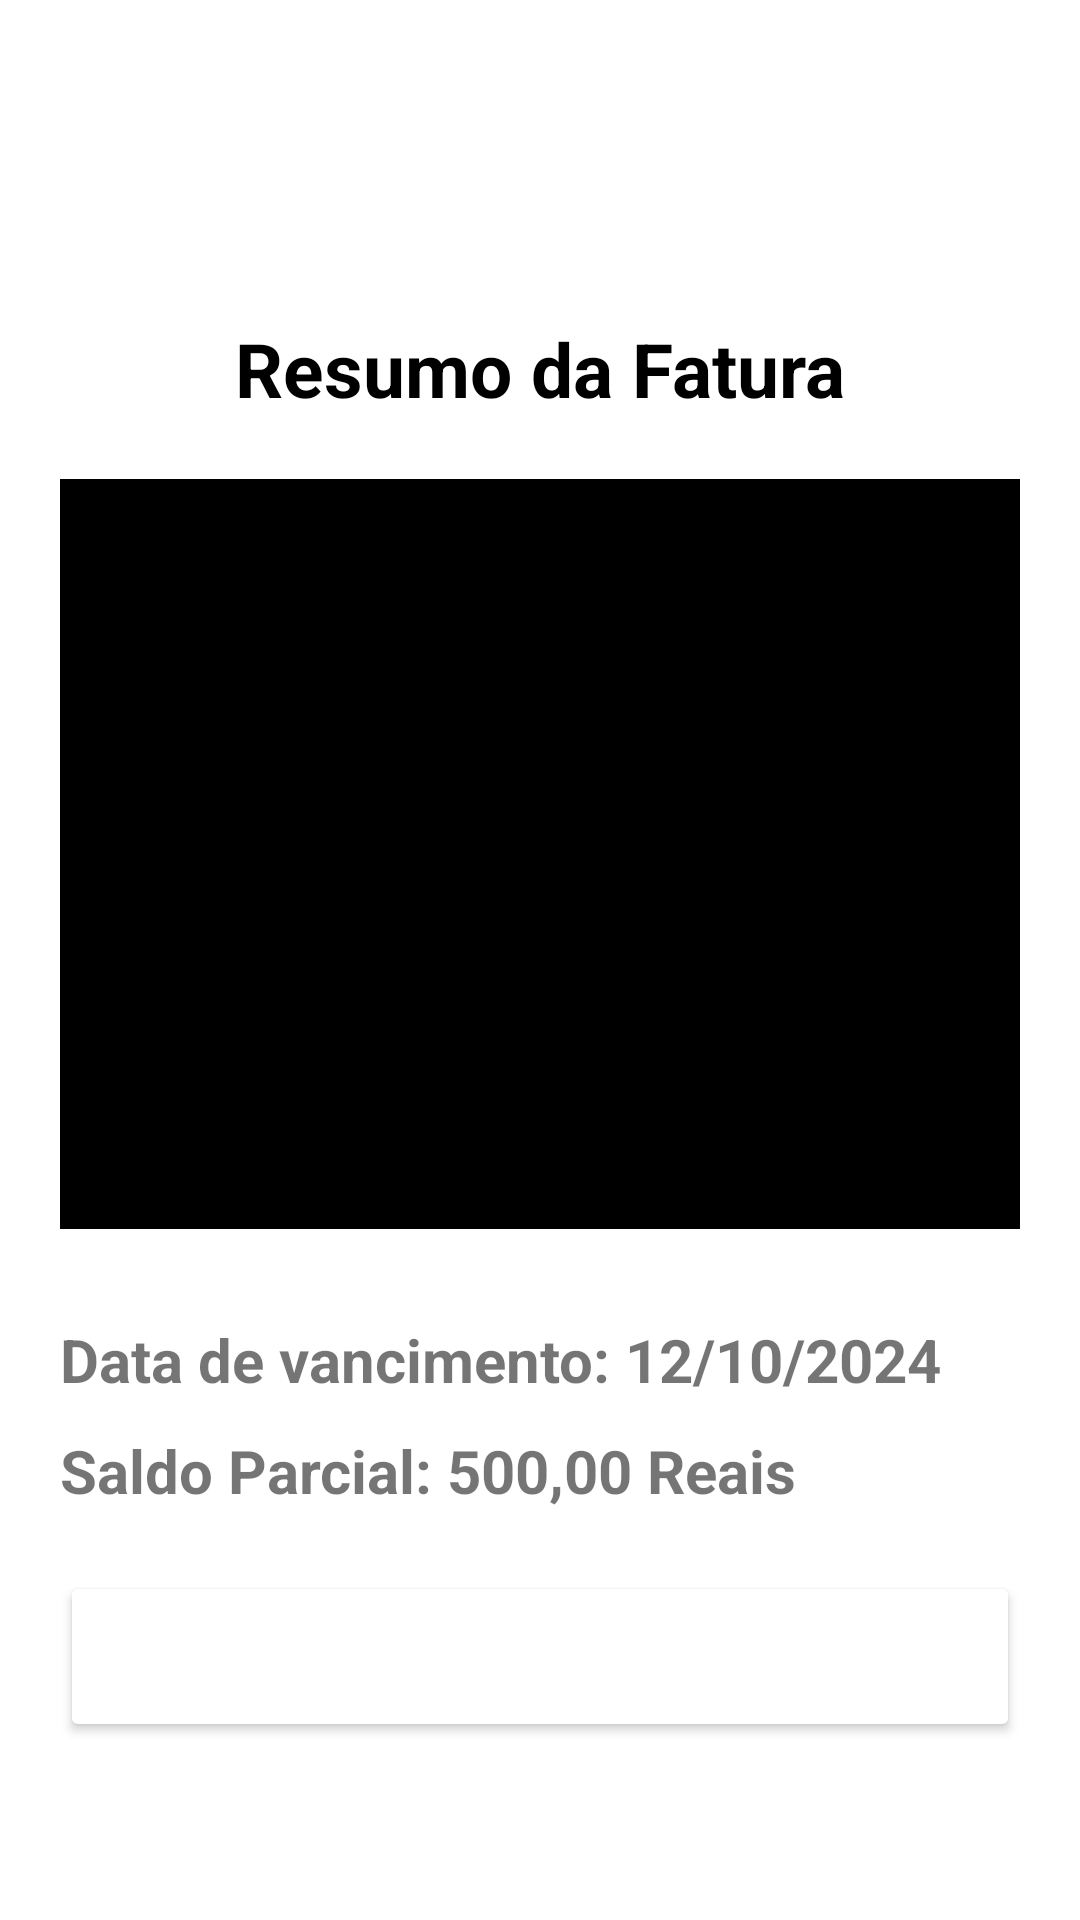

The Android layout XML behind this screen, and the referenced resources:
<!-- AndroidManifest.xml: application theme Theme.BancoPC -->
<!-- res/layout/activity_fatura.xml -->
<?xml version="1.0" encoding="utf-8"?>
<LinearLayout xmlns:android="http://schemas.android.com/apk/res/android"
    xmlns:app="http://schemas.android.com/apk/res-auto"
    xmlns:tools="http://schemas.android.com/tools"
    android:id="@+id/main"
    android:layout_width="match_parent"
    android:layout_height="match_parent"
    android:orientation="vertical"
    tools:context=".Fatura">

    <Toolbar
        android:id="@+id/toolbarFatura"
        android:layout_width="match_parent"
        android:layout_height="wrap_content"
        android:background="@color/blue"
        android:title="Fatura"
        android:titleTextColor="@color/white"
        android:navigationIcon="@drawable/ic_voltar"
        />

    <TextView
        android:layout_width="wrap_content"
        android:layout_height="wrap_content"
        android:text="Resumo da Fatura"
        android:textStyle="bold"
        android:textColor="@color/black"
        android:textSize="25sp"
        android:layout_gravity="center"
        android:layout_marginTop="50dp"
        />
    <com.vinaygaba.creditcardview.CreditCardView
        android:id="@+id/cartaoDeCredito"
        android:layout_width="match_parent"
        android:layout_height="250dp"
        android:layout_margin="20dp"
        android:backgroundTint="@color/black"
        />

    <TextView
        android:layout_width="wrap_content"
        android:layout_height="wrap_content"
        android:text="Data de vancimento: 12/10/2024"
        android:textStyle="bold"
        android:textSize="20sp"
        android:layout_marginStart="20dp"
        android:layout_marginTop="10dp"
        />

    <TextView
        android:layout_width="wrap_content"
        android:layout_height="wrap_content"
        android:text="Saldo Parcial: 500,00 Reais"
        android:textStyle="bold"
        android:textSize="20sp"
        android:layout_marginStart="20dp"
        android:layout_marginTop="10dp"
        />

    <Button
        android:layout_width="match_parent"
        android:layout_height="wrap_content"
        android:text="Pagar Fatura"
        android:textSize="20sp"
        android:textStyle="bold"
        android:textColor="@color/white"
        android:backgroundTint="@color/blue"
        android:padding="15dp"
        android:layout_margin="20dp"
        android:textAllCaps="false"
        />

</LinearLayout>
<!-- resources referenced by this layout -->
<resources>
  <style name="Theme.BancoPC" parent="Base.Theme.BancoPC" />
  <style name="Base.Theme.BancoPC" parent="Theme.MaterialComponents.DayNight.DarkActionBar">
          <item name="colorPrimary">@color/blue</item>
          <item name="colorPrimaryVariant">@color/blue</item>
          <item name="colorSecondary">@color/blue</item>
          <item name="colorSecondaryVariant">@color/blue</item>
          
          
      </style>
  <!-- not gathered from this repository: default colours our renderer supplied (Android Studio template values) -->
  <color name="black">#FF000000</color>
  <color name="white">#FFFFFFFF</color>
</resources>
